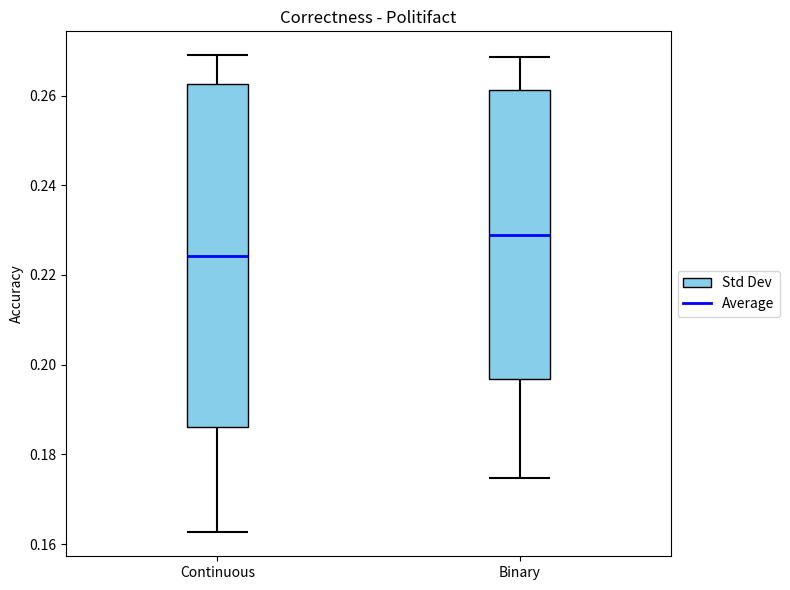

Write Python code to recreate this figure.
# Re-import matplotlib since the code execution environment was reset
import matplotlib.pyplot as plt

# Values for A
avg_A = 0.2243
std_A = 0.0383
min_A = 0.1626
max_A = 0.2690

# Values for B
avg_B = 0.2290
std_B = 0.0322
min_B = 0.1748
max_B = 0.2686

# Setup
fig, ax = plt.subplots(figsize=(8, 6))  # Wider for two plots

positions = [1, 2]
box_width = 0.2


def draw_stat_box(ax, x, avg, std, min_val, max_val, label=None):
    box_bottom = avg - std
    box_top = avg + std

    # Whisker: min to bottom of box
    ax.vlines(x, min_val, box_bottom, color="black", linewidth=1.5)
    ax.hlines(
        min_val, x - box_width / 2, x + box_width / 2, color="black", linewidth=1.5
    )

    # Std dev box
    ax.add_patch(
        plt.Rectangle(
            (x - box_width / 2, box_bottom),
            box_width,
            box_top - box_bottom,
            facecolor="skyblue",
            edgecolor="black",
            label=label,
        )
    )

    # Whisker: top of box to max
    ax.vlines(x, box_top, max_val, color="black", linewidth=1.5)
    ax.hlines(
        max_val, x - box_width / 2, x + box_width / 2, color="black", linewidth=1.5
    )

    # Average line
    ax.hlines(avg, x - box_width / 2, x + box_width / 2, color="blue", linewidth=2)


# Draw for A and B
draw_stat_box(ax, positions[0], avg_A, std_A, min_A, max_A, label="Std Dev")
draw_stat_box(ax, positions[1], avg_B, std_B, min_B, max_B)

# Formatting
ax.set_xlim(0.5, 2.5)
ax.set_xticks(positions)
ax.set_xticklabels(["Continuous", "Binary"])
ax.set_ylabel("Accuracy")
ax.set_title("Correctness - Politifact")

# Only show one legend entry
ax.plot([], [], color="blue", linewidth=2, label="Average")
ax.legend(loc="center left", bbox_to_anchor=(1, 0.5))

plt.tight_layout()
plt.show()
